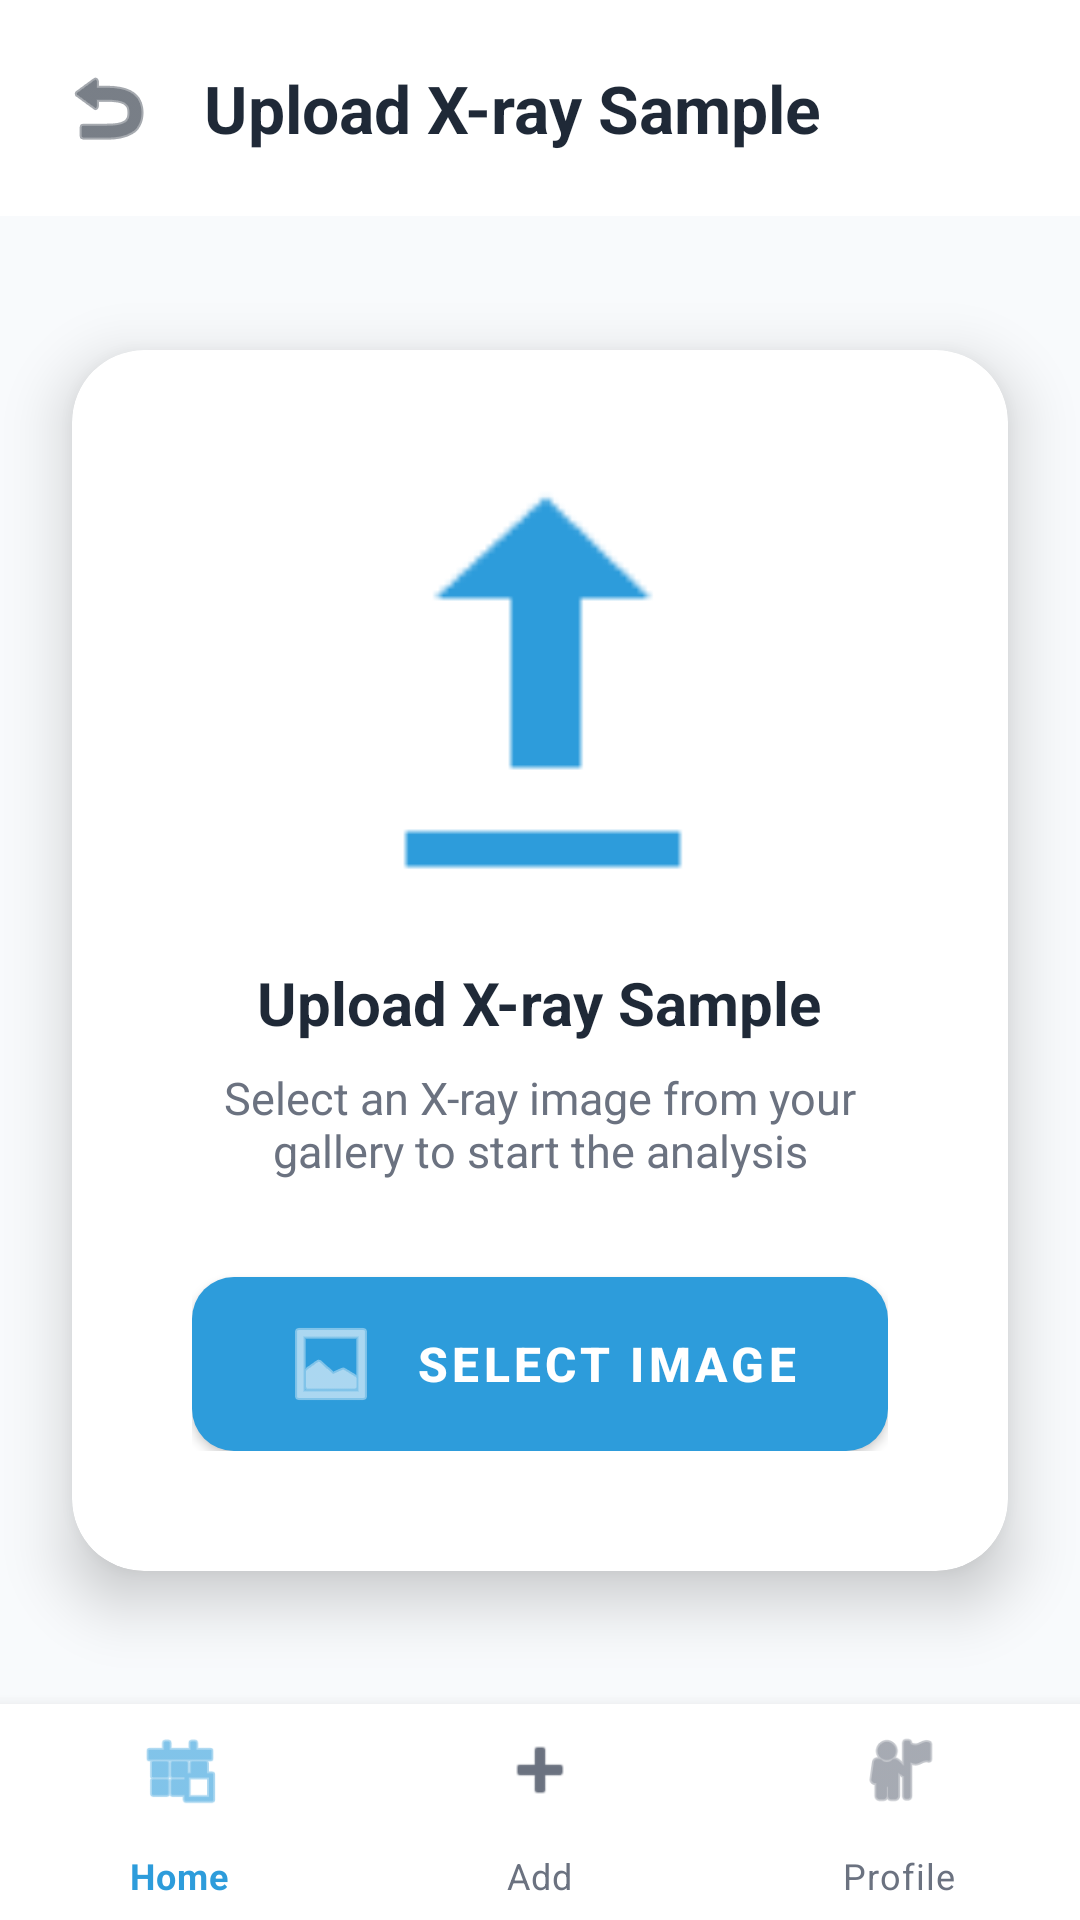

Produce the Android XML layout that renders to this screen, including the resource entries it uses.
<!-- AndroidManifest.xml: application theme Theme.OLFactory -->
<!-- res/layout/activity_upload_image.xml -->
<?xml version="1.0" encoding="utf-8"?>
<androidx.constraintlayout.widget.ConstraintLayout xmlns:android="http://schemas.android.com/apk/res/android"
    xmlns:app="http://schemas.android.com/apk/res-auto"
    android:layout_width="match_parent"
    android:layout_height="match_parent"
    android:background="@color/background_page">

    
    <LinearLayout
        android:id="@+id/topBar"
        android:layout_width="match_parent"
        android:layout_height="wrap_content"
        android:orientation="horizontal"
        android:padding="20dp"
        android:gravity="center_vertical"
        android:background="@color/white"
        app:layout_constraintTop_toTopOf="parent">

        <ImageView
            android:id="@+id/btnBack"
            android:layout_width="32dp"
            android:layout_height="32dp"
            android:src="@android:drawable/ic_menu_revert"
            app:tint="@color/black" />

        <TextView
            android:layout_width="wrap_content"
            android:layout_height="wrap_content"
            android:layout_marginStart="16dp"
            android:text="Upload X-ray Sample"
            android:textColor="@color/black"
            android:textSize="22sp"
            android:textStyle="bold" />
    </LinearLayout>

    
    <androidx.cardview.widget.CardView
        android:layout_width="match_parent"
        android:layout_height="wrap_content"
        android:layout_margin="24dp"
        app:cardCornerRadius="24dp"
        app:cardElevation="12dp"
        app:cardBackgroundColor="@color/white"
        app:layout_constraintBottom_toTopOf="@+id/bottomNav"
        app:layout_constraintTop_toBottomOf="@+id/topBar">

        <LinearLayout
            android:layout_width="match_parent"
            android:layout_height="wrap_content"
            android:gravity="center"
            android:orientation="vertical"
            android:padding="40dp">

            <ImageView
                android:id="@+id/ivPreview"
                android:layout_width="140dp"
                android:layout_height="140dp"
                android:src="@android:drawable/stat_sys_upload"
                app:tint="@color/cyber_blue_accent" />

            <TextView
                android:layout_width="wrap_content"
                android:layout_height="wrap_content"
                android:layout_marginTop="24dp"
                android:text="Upload X-ray Sample"
                android:textColor="@color/black"
                android:textSize="20sp"
                android:textStyle="bold" />

            <TextView
                android:layout_width="wrap_content"
                android:layout_height="wrap_content"
                android:layout_marginTop="8dp"
                android:text="Select an X-ray image from your gallery to start the analysis"
                android:textAlignment="center"
                android:textColor="@color/text_secondary"
                android:textSize="15sp" />

            <com.google.android.material.button.MaterialButton
                android:id="@+id/btnUpload"
                style="@style/PremiumButton"
                android:layout_width="match_parent"
                android:layout_height="58dp"
                android:layout_marginTop="32dp"
                android:text="Select Image"
                android:textColor="@color/white"
                android:textSize="16sp"
                android:textStyle="bold"
                app:backgroundTint="@color/cyber_blue_accent"
                app:cornerRadius="14dp"
                app:elevation="4dp"
                app:icon="@android:drawable/ic_menu_gallery"
                app:iconGravity="textStart"
                app:iconPadding="12dp"
                app:iconTint="@color/white" />

        </LinearLayout>
    </androidx.cardview.widget.CardView>

    
    <com.google.android.material.bottomnavigation.BottomNavigationView
        android:id="@+id/bottomNav"
        android:layout_width="match_parent"
        android:layout_height="72dp"
        android:background="@color/white"
        app:itemIconSize="28dp"
        app:itemIconTint="@drawable/bottom_nav_selector"
        app:itemTextColor="@drawable/bottom_nav_selector"
        app:labelVisibilityMode="labeled"
        app:layout_constraintBottom_toBottomOf="parent"
        app:menu="@menu/bottom_nav_menu" />

</androidx.constraintlayout.widget.ConstraintLayout>
<!-- resources referenced by this layout -->
<resources>
  <color name="background_page">@color/cyber_dark_bg</color>
  <color name="black">#1F2937</color>
  <color name="cyber_blue_accent">#2D9CDB</color>
  <color name="text_secondary">@color/cyber_text_secondary</color>
  <color name="white">#FFFFFF</color>
  <!-- drawable bottom_nav_selector (drawable) -->
  <?xml version="1.0" encoding="utf-8"?>
  <selector xmlns:android="http://schemas.android.com/apk/res/android">
      <item android:state_checked="true" android:color="@color/cyber_blue_accent" />
      <item android:color="@color/cyber_text_secondary" />
  </selector>
  <style name="PremiumButton" parent="Widget.MaterialComponents.Button">
          <item name="backgroundTint">@color/cyber_blue_accent</item>
          <item name="android:textColor">@color/white</item>
          <item name="cornerRadius">14dp</item>
          <item name="android:textSize">16sp</item>
          <item name="android:textStyle">bold</item>
          <item name="android:insetTop">0dp</item>
          <item name="android:insetBottom">0dp</item>
          <item name="elevation">4dp</item>
      </style>
  <style name="Theme.OLFactory" parent="Base.Theme.OLFactory" />
  <color name="cyber_dark_bg">#F8FAFC</color>
  <color name="cyber_text_secondary">#6B7280</color>
  <style name="Base.Theme.OLFactory" parent="Theme.MaterialComponents.DayNight.NoActionBar">
          
          <item name="colorPrimary">@color/cyber_blue_accent</item>
          <item name="colorPrimaryVariant">@color/cyber_blue_glow</item>
          <item name="colorOnPrimary">@color/white</item>
          <item name="colorSecondary">@color/cyber_card_bg</item>
          <item name="android:windowBackground">@color/cyber_dark_bg</item>
          <item name="android:statusBarColor">@color/cyber_dark_bg</item>
          <item name="android:navigationBarColor">@color/cyber_dark_bg</item>
          <item name="android:windowLightStatusBar" tools:targetApi="m">true</item>
          <item name="android:windowLightNavigationBar" tools:targetApi="o">true</item>
      </style>
  <color name="cyber_blue_glow">#14B8A6</color>
  <color name="cyber_card_bg">#FFFFFF</color>
</resources>
